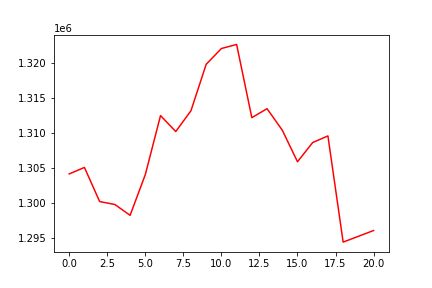

The file beside this chart, header and first rows:
, 0
0, 1304140
1, 1305063
2, 1300190
3, 1299774
4, 1298226
5, 1304041
6, 1312470
7, 1310190
8, 1313161
9, 1319789
10, 1322044
11, 1322627
12, 1312174
13, 1313454
14, 1310386
15, 1305876
16, 1308623
17, 1309563
18, 1294400
19, 1295228
20, 1296058
